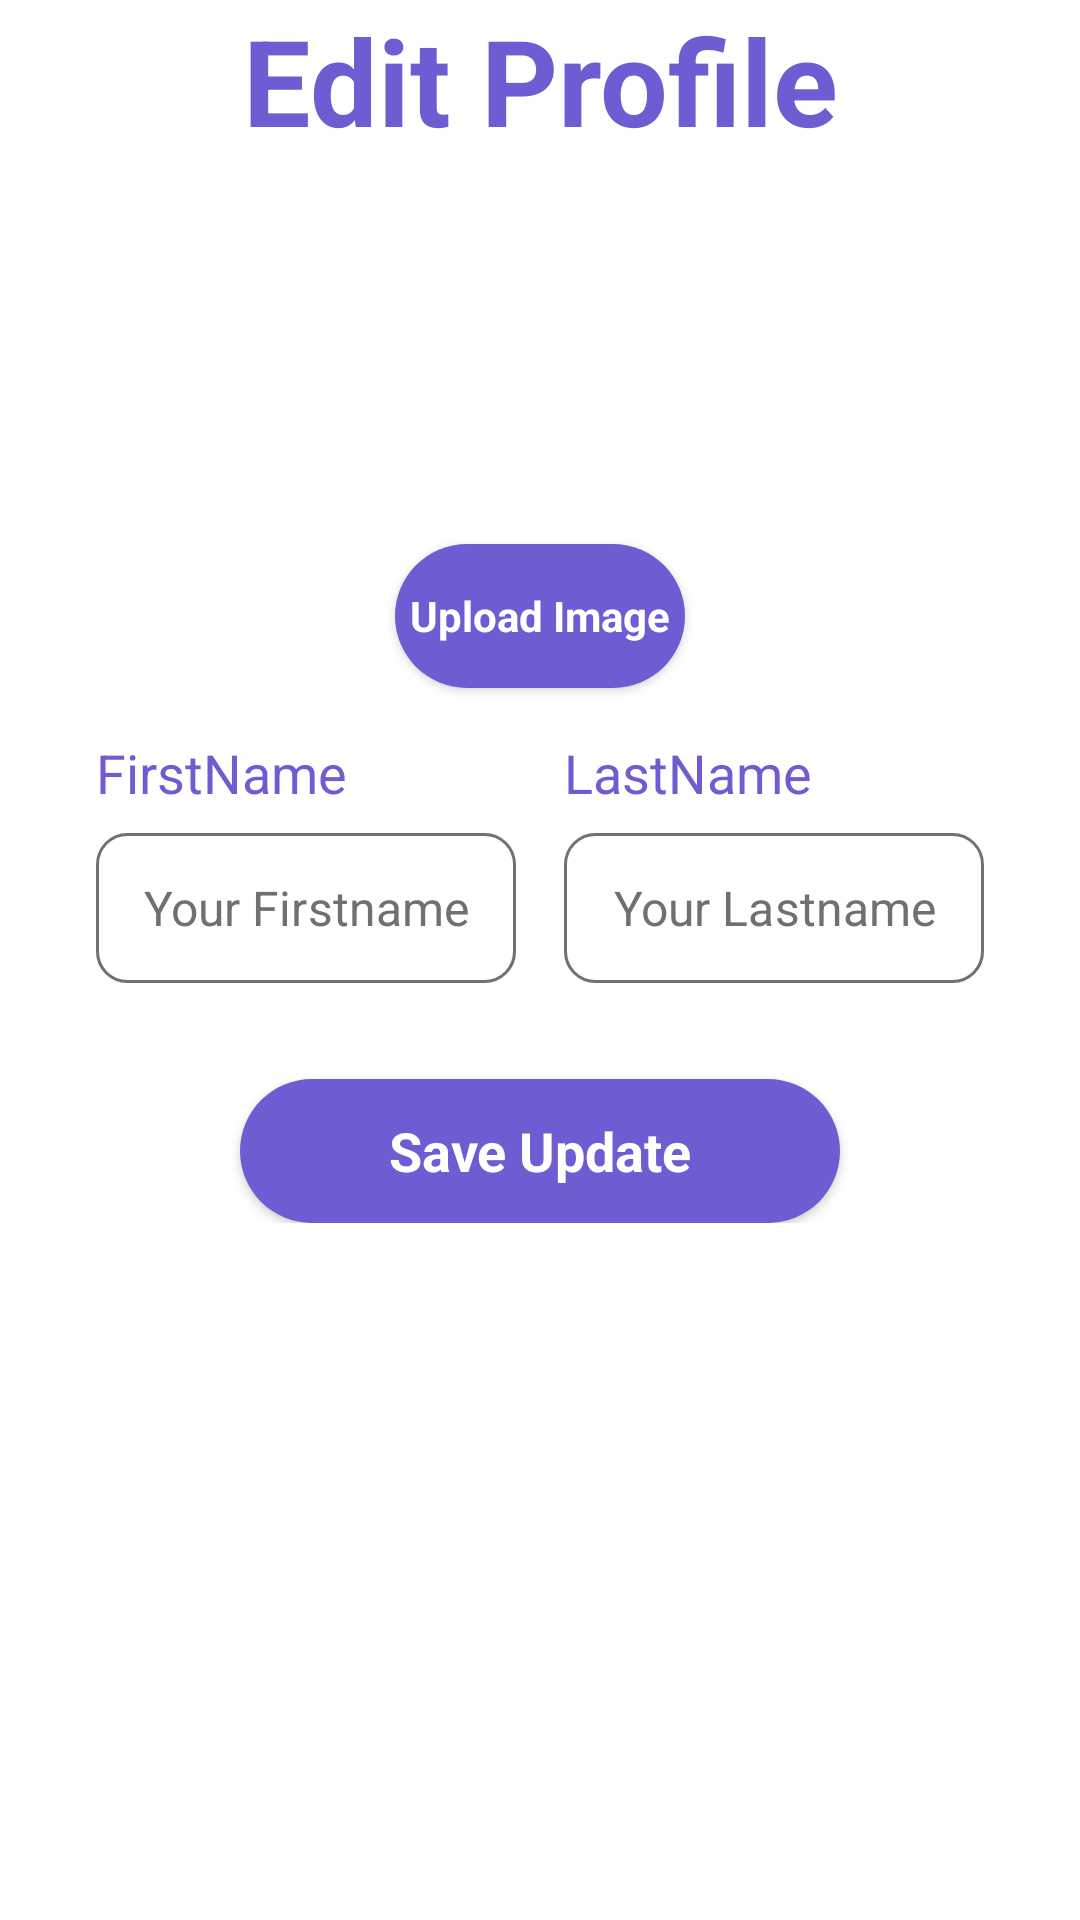

Write the Android layout XML for this screen, with the resource values it uses.
<!-- AndroidManifest.xml: application theme Theme.FirebaseDemoApp -->
<!-- res/layout/activity_edit_profile.xml -->
<?xml version="1.0" encoding="utf-8"?>
<androidx.constraintlayout.widget.ConstraintLayout xmlns:android="http://schemas.android.com/apk/res/android"
    xmlns:app="http://schemas.android.com/apk/res-auto"
    xmlns:tools="http://schemas.android.com/tools"
    android:layout_width="match_parent"
    android:layout_height="match_parent"
    tools:context=".activities.EditProfileActivity">

    <ScrollView
        android:layout_width="match_parent"
        android:layout_height="match_parent">

        <LinearLayout
            android:layout_width="match_parent"
            android:layout_height="wrap_content"
            android:orientation="vertical" >

            <ImageView
                android:id="@+id/imageView4"
                android:layout_width="match_parent"
                android:layout_height="wrap_content"
                android:scaleType="centerCrop"
                app:srcCompat="@drawable/top_login" />

            <TextView
                android:id="@+id/textView4"
                android:layout_width="match_parent"
                android:layout_height="wrap_content"
                android:text="Edit Profile"
                android:textColor="#6C5DD2"
                android:textStyle="bold"
                android:textAlignment="center"
                android:textSize="40sp"
                />

            <ImageView
                android:id="@+id/userImageView"
                android:layout_width="120dp"
                android:layout_height="120dp"
                android:layout_gravity="center"
                android:background="@drawable/ic_user"
                android:scaleType="centerCrop"/>


            <androidx.appcompat.widget.AppCompatButton
                android:id="@+id/btn_uploadimg"
                style="@android:style/Widget.Button"
                android:layout_width="wrap_content"
                android:layout_height="wrap_content"
                android:layout_gravity="center"
                android:layout_marginTop="8dp"
                android:padding="5dp"
                android:background="@drawable/button_background"
                android:gravity="center"
                android:text="Upload Image"
                android:textColor="#ffffff"
                android:textSize="14sp"
                android:textStyle="bold" />

            <LinearLayout
                android:layout_width="match_parent"
                android:layout_height="match_parent"
                android:orientation="horizontal">

                <LinearLayout
                    android:layout_width="0dp"
                    android:layout_height="match_parent"
                    android:layout_marginStart="32dp"
                    android:layout_marginTop="16dp"
                    android:layout_marginEnd="8dp"
                    android:layout_weight="0.5"
                    android:orientation="vertical">

                    <TextView
                        android:id="@+id/tv_firstName"
                        android:layout_width="match_parent"
                        android:layout_height="wrap_content"
                        android:text="FirstName"
                        android:textColor="#6C5DD2"
                        android:textSize="18sp" />

                    <EditText
                        android:id="@+id/et_firstName"
                        android:layout_width="match_parent"
                        android:layout_height="50dp"
                        android:layout_marginTop="8dp"
                        android:background="@drawable/background_edit"
                        android:ems="10"
                        android:gravity="center"
                        android:inputType="textPersonName"
                        android:hint="Your Firstname"
                        android:textColor="#707070"
                        android:textColorHint="#707070"
                        android:textSize="16sp"/>
                </LinearLayout>

                <LinearLayout
                    android:layout_width="0dp"
                    android:layout_height="match_parent"
                    android:layout_marginStart="8dp"
                    android:layout_marginTop="16dp"
                    android:layout_marginEnd="32dp"
                    android:layout_weight="0.5"
                    android:orientation="vertical">

                    <TextView
                        android:id="@+id/tv_lastName"
                        android:layout_width="match_parent"
                        android:layout_height="wrap_content"
                        android:text="LastName"
                        android:textColor="#6C5DD2"
                        android:textSize="18sp" />

                    <EditText
                        android:id="@+id/et_lastName"
                        android:layout_width="match_parent"
                        android:layout_height="50dp"
                        android:layout_marginTop="8dp"
                        android:background="@drawable/background_edit"
                        android:ems="10"
                        android:gravity="center"
                        android:inputType="textPersonName"
                        android:hint="Your Lastname"
                        android:textColor="#707070"
                        android:textColorHint="#707070"
                        android:textSize="16sp" />
                </LinearLayout>
            </LinearLayout>


            <androidx.appcompat.widget.AppCompatButton
                android:id="@+id/button_save"
                android:layout_width="200dp"
                android:background="@drawable/button_background"
                android:layout_height="wrap_content"
                android:text="Save Update"
                android:gravity="center"
                android:layout_gravity="center"
                android:layout_marginTop="32dp"
                android:textSize="18sp"
                android:textStyle="bold"
                android:textColor="#ffffff"
                style="@android:style/Widget.Button"/>

        </LinearLayout>
    </ScrollView>


</androidx.constraintlayout.widget.ConstraintLayout>
<!-- resources referenced by this layout -->
<resources>
  <!-- drawable background_edit (drawable-mdpi) -->
  <?xml version="1.0" encoding="utf-8"?>
  <selector xmlns:android="http://schemas.android.com/apk/res/android">
  <item>
      <shape android:shape="rectangle">
          <corners android:radius="10dp"/>
          <stroke android:color="#707070" android:width="1dp"/>
  
      </shape>
  </item>
  </selector>
  <!-- drawable button_background (drawable-mdpi) -->
  <?xml version="1.0" encoding="utf-8"?>
  <selector xmlns:android="http://schemas.android.com/apk/res/android">
  <item>
      <shape android:shape="rectangle">
          <solid android:color="#6C5DD2"/>
          <corners android:radius="50dp"/>
      </shape>
  </item>
  </selector>
  <style name="Theme.FirebaseDemoApp" parent="Theme.MaterialComponents.DayNight.NoActionBar">
          
          <item name="colorPrimary">@color/purple_500</item>
          <item name="colorPrimaryVariant">@color/purple_700</item>
          <item name="colorOnPrimary">@color/white</item>
          
          <item name="colorSecondary">@color/teal_200</item>
          <item name="colorSecondaryVariant">@color/teal_700</item>
          <item name="colorOnSecondary">@color/black</item>
          
          <item name="android:statusBarColor">?attr/colorPrimaryVariant</item>
          
      </style>
  <color name="purple_500">#FF6200EE</color>
  <color name="purple_700">#FF3700B3</color>
  <color name="white">#FFFFFFFF</color>
  <color name="teal_200">#FF03DAC5</color>
  <color name="teal_700">#FF018786</color>
  <color name="black">#FF000000</color>
</resources>
